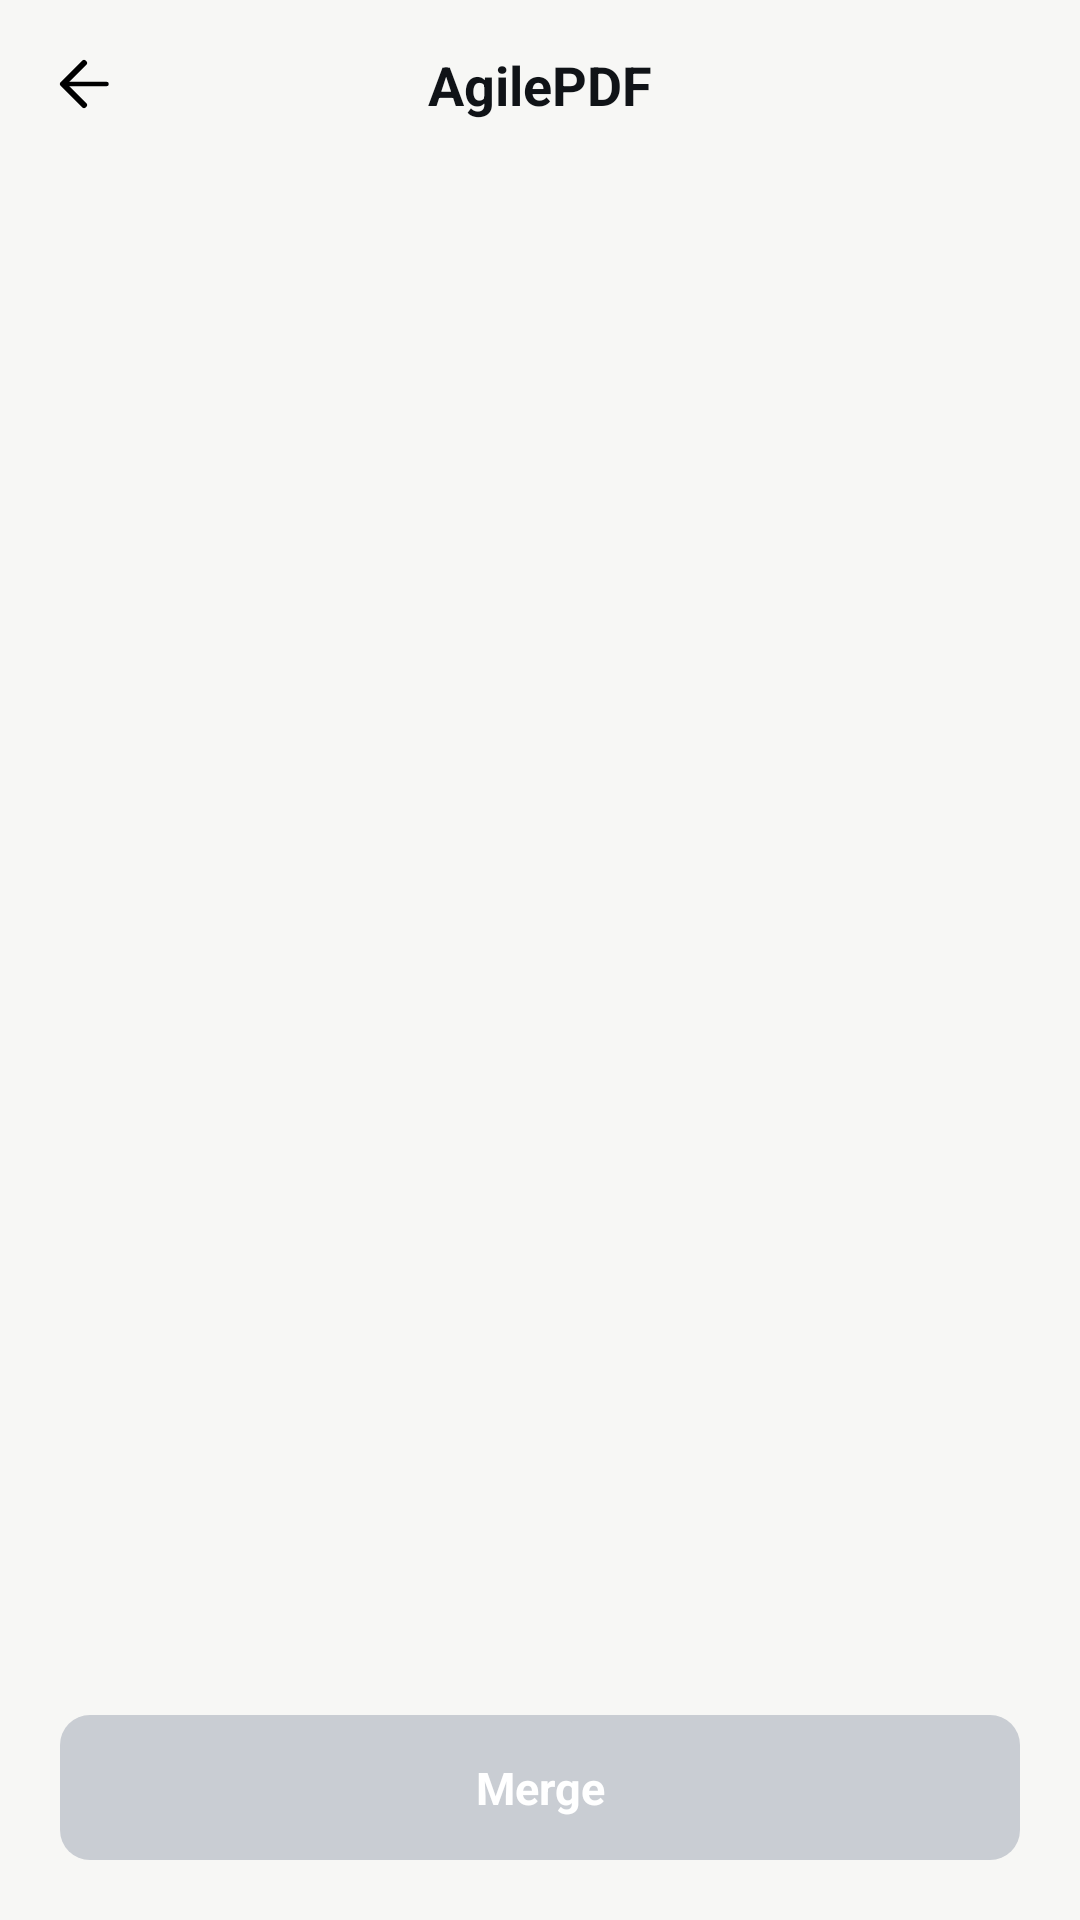

The Android layout XML behind this screen, and the referenced resources:
<!-- AndroidManifest.xml: application theme Theme.PdfNew -->
<!-- res/layout/activity_pdf_merge.xml -->
<?xml version="1.0" encoding="utf-8"?>
<androidx.constraintlayout.widget.ConstraintLayout xmlns:android="http://schemas.android.com/apk/res/android"
    xmlns:app="http://schemas.android.com/apk/res-auto"
    android:layout_width="match_parent"
    android:layout_height="match_parent"
    android:background="@color/color_surface_soft">

    <include
        android:id="@+id/toolbar"
        layout="@layout/view_toolbar_common"
        android:layout_width="match_parent"
        android:layout_height="wrap_content"
        app:layout_constraintTop_toTopOf="parent" />

    <androidx.recyclerview.widget.RecyclerView
        android:id="@+id/recycler_view"
        android:layout_width="match_parent"
        android:layout_height="0dp"
        android:clipToPadding="false"
        android:paddingTop="14dp"
        android:paddingBottom="16dp"
        app:layoutManager="androidx.recyclerview.widget.LinearLayoutManager"
        app:layout_constraintBottom_toTopOf="@+id/btn_merge"
        app:layout_constraintTop_toBottomOf="@+id/toolbar" />

    <androidx.appcompat.widget.LinearLayoutCompat
        android:id="@+id/empty_view"
        android:layout_width="wrap_content"
        android:layout_height="wrap_content"
        android:gravity="center_horizontal"
        android:orientation="vertical"
        android:visibility="gone"
        app:layout_constraintBottom_toTopOf="@+id/btn_merge"
        app:layout_constraintEnd_toEndOf="parent"
        app:layout_constraintStart_toStartOf="parent"
        app:layout_constraintTop_toBottomOf="@+id/toolbar">

        <androidx.appcompat.widget.AppCompatImageView
            android:layout_width="180dp"
            android:layout_height="wrap_content"
            android:adjustViewBounds="true"
            android:src="@drawable/ic_page_empty" />

        <androidx.appcompat.widget.AppCompatTextView
            android:layout_width="wrap_content"
            android:layout_height="wrap_content"
            android:layout_marginTop="8dp"
            android:text="@string/empty_documents"
            android:textColor="@color/color_text_primary"
            android:textSize="14sp" />

    </androidx.appcompat.widget.LinearLayoutCompat>

    <androidx.appcompat.widget.AppCompatTextView
        android:id="@+id/btn_merge"
        android:layout_width="0dp"
        android:layout_height="wrap_content"
        android:layout_marginHorizontal="20dp"
        android:layout_marginBottom="20dp"
        android:background="@drawable/btn_primary_enabled_r10"
        android:enabled="false"
        android:gravity="center"
        android:paddingVertical="14dp"
        android:text="@string/merge"
        android:textColor="@color/white"
        android:textSize="15sp"
        android:textStyle="bold"
        app:layout_constraintBottom_toBottomOf="parent"
        app:layout_constraintEnd_toEndOf="parent"
        app:layout_constraintStart_toStartOf="parent" />

</androidx.constraintlayout.widget.ConstraintLayout>
<!-- res/layout/view_toolbar_common.xml (included above) -->
<?xml version="1.0" encoding="utf-8"?>
<androidx.constraintlayout.widget.ConstraintLayout xmlns:android="http://schemas.android.com/apk/res/android"
    xmlns:app="http://schemas.android.com/apk/res-auto"
    xmlns:tools="http://schemas.android.com/tools"
    android:layout_width="match_parent"
    android:layout_height="wrap_content">

    <androidx.appcompat.widget.AppCompatImageView
        android:id="@+id/action_back"
        android:layout_width="wrap_content"
        android:layout_height="wrap_content"
        android:padding="16dp"
        app:layout_constraintBottom_toBottomOf="parent"
        app:layout_constraintStart_toStartOf="parent"
        app:layout_constraintTop_toTopOf="parent"
        app:srcCompat="@drawable/ic_go_back" />

    <androidx.appcompat.widget.AppCompatTextView
        android:id="@+id/toolbar_title"
        android:layout_width="0dp"
        android:layout_height="wrap_content"
        android:layout_marginHorizontal="50dp"
        android:gravity="center"
        android:textColor="@color/color_text_primary"
        android:textSize="18sp"
        android:textStyle="bold"
        app:layout_constraintBottom_toBottomOf="parent"
        app:layout_constraintEnd_toEndOf="parent"
        app:layout_constraintStart_toStartOf="parent"
        app:layout_constraintTop_toTopOf="parent"
        tools:text="@string/app_name" />

</androidx.constraintlayout.widget.ConstraintLayout>
<!-- resources referenced by this layout -->
<resources>
  <color name="color_surface_soft">#F7F7F5</color>
  <color name="color_text_primary">#101317</color>
  <color name="white">#FFFFFFFF</color>
  <!-- drawable btn_primary_enabled_r10 (drawable) -->
  <?xml version="1.0" encoding="utf-8"?>
  <selector xmlns:android="http://schemas.android.com/apk/res/android">
      <item android:state_enabled="false">
          <shape>
              <solid android:color="#C9CDD3" />
              <corners android:radius="10dp" />
          </shape>
      </item>
      <item>
          <shape>
              <solid android:color="@color/my_light_primary" />
              <corners android:radius="10dp" />
          </shape>
      </item>
  </selector>
  <!-- drawable ic_go_back (drawable) -->
  <vector xmlns:android="http://schemas.android.com/apk/res/android"
      android:width="24dp"
      android:height="24dp"
      android:viewportWidth="24"
      android:viewportHeight="24">
      <path
          android:pathData="M12,19L5,12L12,5"
          android:strokeWidth="2"
          android:strokeColor="#000000"
          android:strokeLineCap="round"
          android:strokeLineJoin="round" />
      <path
          android:pathData="M5.5,12H19.5"
          android:strokeWidth="1.5"
          android:strokeColor="#000000"
          android:strokeLineCap="round" />
  </vector>
  <!-- drawable ic_page_empty: webp bitmap (drawable-xxxhdpi, 15750 bytes) -->
  <string name="app_name" translatable="false">AgilePDF</string>
  <string name="empty_documents">No documents found</string>
  <string name="merge">Merge</string>
  <style name="Theme.PdfNew" parent="Base.Theme.PdfNew" />
  <color name="my_light_primary">#F86462</color>
  <style name="Base.Theme.PdfNew" parent="Theme.Material3.Light.NoActionBar">
          
          <item name="colorPrimary">@color/my_light_primary</item>
          <item name="android:windowBackground">@color/white</item>
      </style>
</resources>
